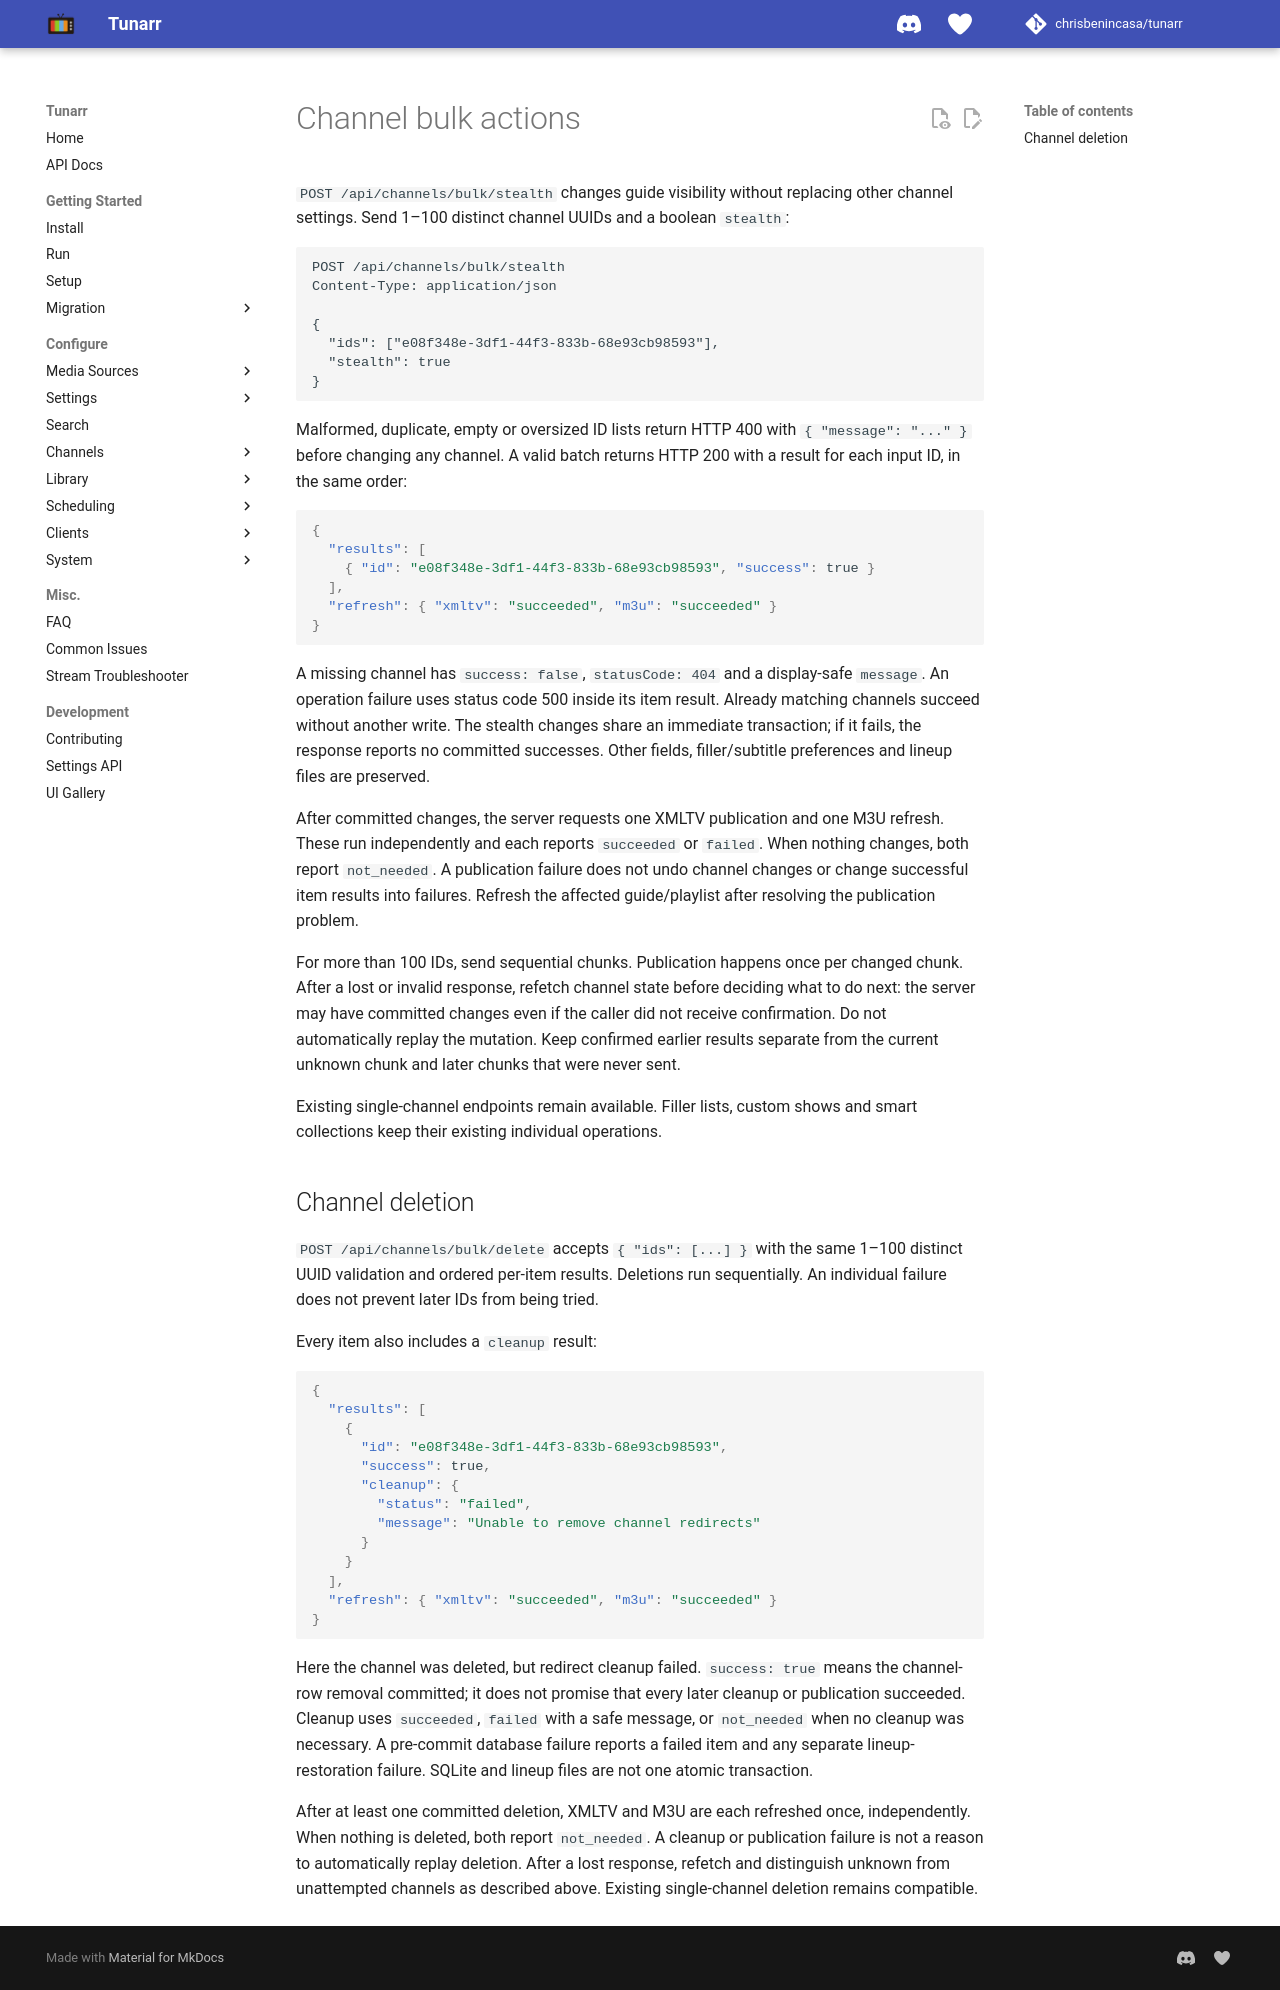

repository: oliviacpu/tunarr · page: dev/channel-bulk-actions/index.html · generator: mkdocs

# Channel bulk actions

`POST /api/channels/bulk/stealth` changes guide visibility without replacing
other channel settings. Send 1–100 distinct channel UUIDs and a boolean `stealth`:

```http
POST /api/channels/bulk/stealth
Content-Type: application/json

{
  "ids": ["e08f348e-3df1-44f3-833b-68e93cb98593"],
  "stealth": true
}
```

Malformed, duplicate, empty or oversized ID lists return HTTP 400 with
`{ "message": "..." }` before changing any channel. A valid batch returns HTTP
200 with a result for each input ID, in the same order:

```json
{
  "results": [
    { "id": "e08f348e-3df1-44f3-833b-68e93cb98593", "success": true }
  ],
  "refresh": { "xmltv": "succeeded", "m3u": "succeeded" }
}
```

A missing channel has `success: false`, `statusCode: 404` and a display-safe
`message`. An operation failure uses status code 500 inside its item result.
Already matching channels succeed without another write. The stealth changes
share an immediate transaction; if it fails, the response reports no committed
successes. Other fields, filler/subtitle preferences and lineup files are preserved.

After committed changes, the server requests one XMLTV publication and one M3U
refresh. These run independently and each reports `succeeded` or `failed`.
When nothing changes, both report `not_needed`. A publication failure does not
undo channel changes or change successful item results into failures. Refresh
the affected guide/playlist after resolving the publication problem.

For more than 100 IDs, send sequential chunks. Publication happens once per
changed chunk. After a lost or invalid response, refetch channel state before
deciding what to do next: the server may have committed changes even if the
caller did not receive confirmation. Do not automatically replay the mutation.
Keep confirmed earlier results separate from the current unknown chunk and
later chunks that were never sent.

Existing single-channel endpoints remain available. Filler lists, custom shows
and smart collections keep their existing individual operations.

## Channel deletion

`POST /api/channels/bulk/delete` accepts `{ "ids": [...] }` with the same
1–100 distinct UUID validation and ordered per-item results. Deletions run
sequentially. An individual failure does not prevent later IDs from being tried.

Every item also includes a `cleanup` result:

```json
{
  "results": [
    {
      "id": "e08f348e-3df1-44f3-833b-68e93cb98593",
      "success": true,
      "cleanup": {
        "status": "failed",
        "message": "Unable to remove channel redirects"
      }
    }
  ],
  "refresh": { "xmltv": "succeeded", "m3u": "succeeded" }
}
```

Here the channel was deleted, but redirect cleanup failed. `success: true`
means the channel-row removal committed; it does not promise that every later
cleanup or publication succeeded. Cleanup uses `succeeded`, `failed` with a
safe message, or `not_needed` when no cleanup was necessary. A pre-commit
database failure reports a failed item and any separate lineup-restoration
failure. SQLite and lineup files are not one atomic transaction.

After at least one committed deletion, XMLTV and M3U are each refreshed once,
independently. When nothing is deleted, both report `not_needed`. A cleanup or
publication failure is not a reason to automatically replay deletion. After a
lost response, refetch and distinguish unknown from unattempted channels as
described above. Existing single-channel deletion remains compatible.
